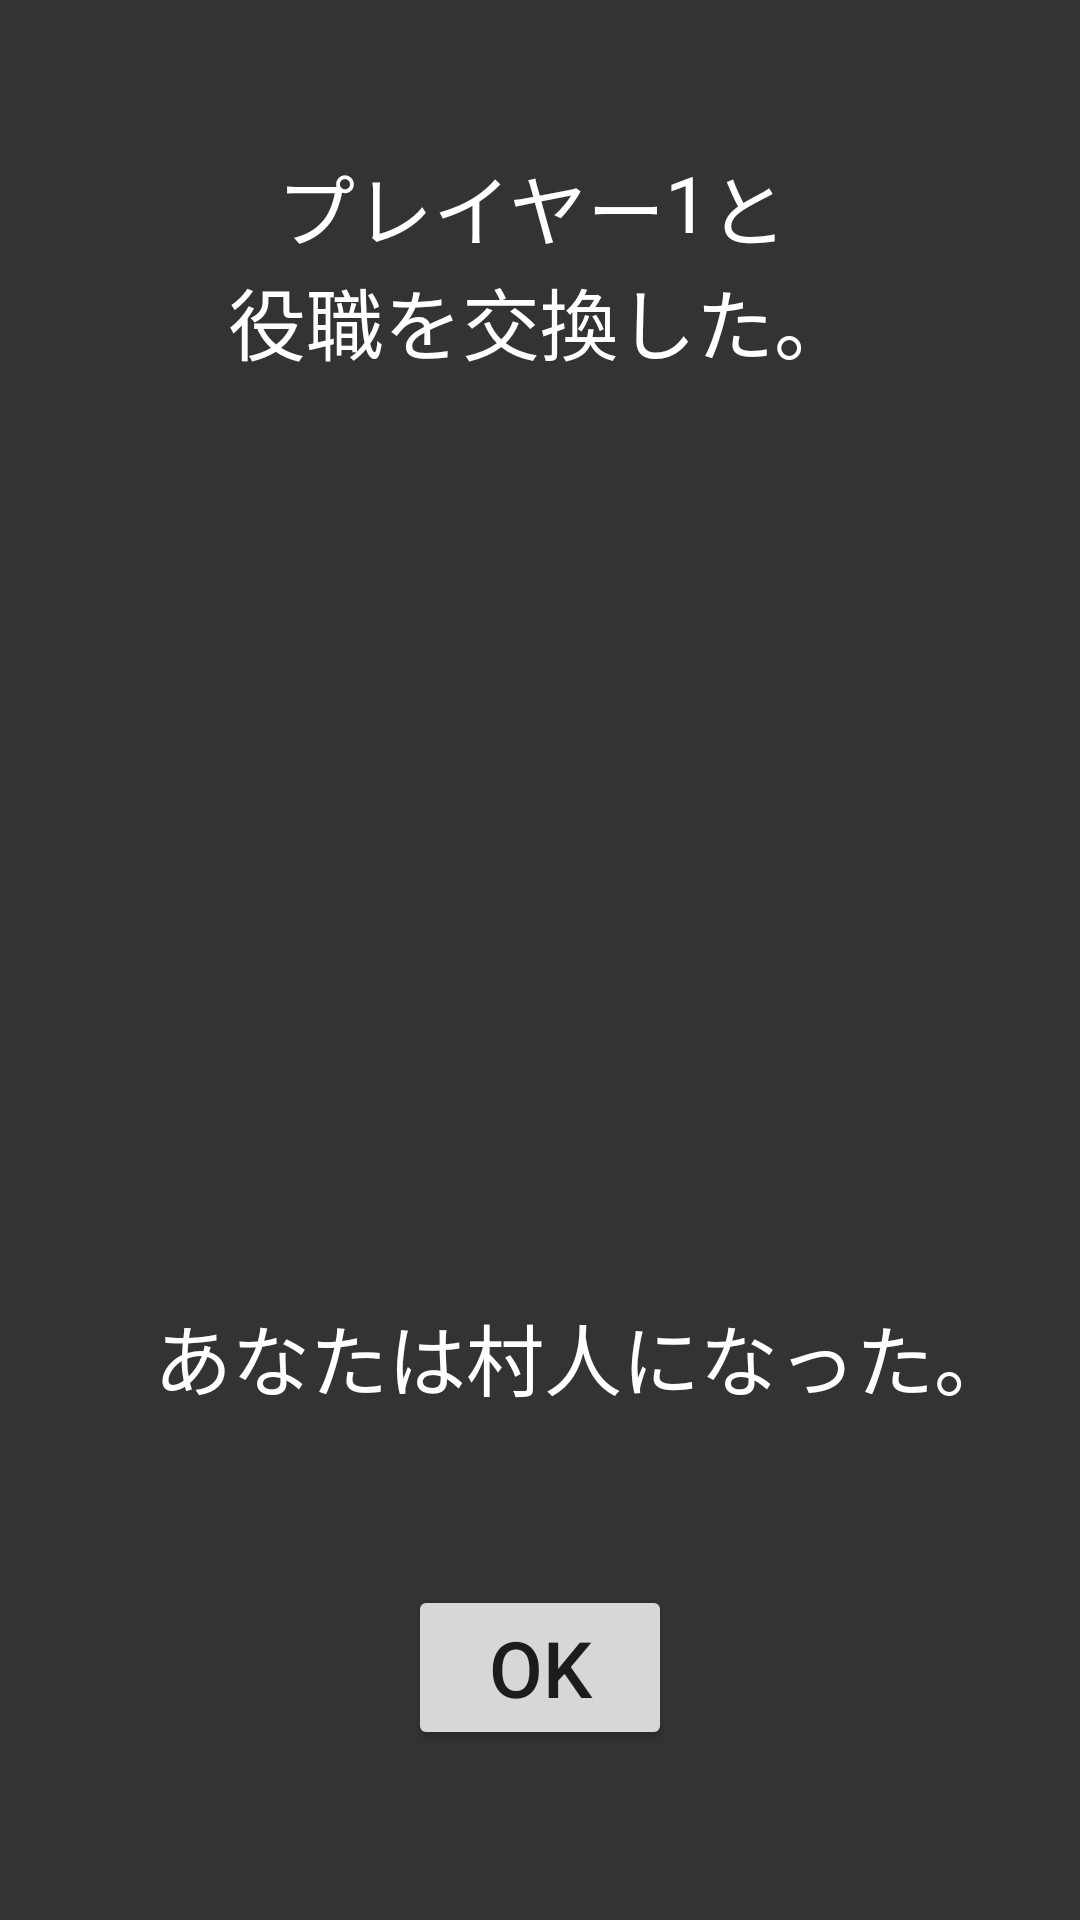

The Android layout XML behind this screen, and the referenced resources:
<!-- AndroidManifest.xml: application theme AppTheme.Launcher -->
<!-- res/layout/activity_werewolf_thief_changed.xml -->
<?xml version="1.0" encoding="utf-8"?>
<androidx.constraintlayout.widget.ConstraintLayout xmlns:android="http://schemas.android.com/apk/res/android"
    xmlns:app="http://schemas.android.com/apk/res-auto"
    xmlns:tools="http://schemas.android.com/tools"
    android:layout_width="match_parent"
    android:layout_height="match_parent"
    android:background="#333333">

    <TextView
        android:id="@+id/chPosition"
        android:layout_width="wrap_content"
        android:layout_height="wrap_content"
        android:text="村人"
        android:textColor="#FFFFFF"
        android:textSize="26sp"
        app:layout_constraintBottom_toBottomOf="parent"
        app:layout_constraintEnd_toStartOf="@+id/chText5"
        app:layout_constraintStart_toEndOf="@+id/chText4"
        app:layout_constraintTop_toTopOf="parent"
        app:layout_constraintVertical_bias="0.72" />

    <TextView
        android:id="@+id/chText"
        android:layout_width="wrap_content"
        android:layout_height="wrap_content"
        android:layout_marginTop="50dp"
        android:text="プレイヤー"
        android:textColor="#FFFFFF"
        android:textSize="26sp"
        app:layout_constraintEnd_toEndOf="parent"
        app:layout_constraintHorizontal_bias="0.4"
        app:layout_constraintStart_toStartOf="parent"
        app:layout_constraintTop_toTopOf="parent" />

    <TextView
        android:id="@+id/chPn"
        android:layout_width="wrap_content"
        android:layout_height="wrap_content"
        android:layout_marginTop="50dp"
        android:text="1"
        android:textColor="#FFFFFF"
        android:textSize="26sp"
        app:layout_constraintStart_toEndOf="@+id/chText"
        app:layout_constraintTop_toTopOf="parent" />

    <TextView
        android:id="@+id/chText2"
        android:layout_width="wrap_content"
        android:layout_height="wrap_content"
        android:layout_marginTop="50dp"
        android:text="と"
        android:textColor="#FFFFFF"
        android:textSize="26sp"
        app:layout_constraintStart_toEndOf="@+id/chPn"
        app:layout_constraintTop_toTopOf="parent" />

    <TextView
        android:id="@+id/chText3"
        android:layout_width="wrap_content"
        android:layout_height="wrap_content"
        android:text="役職を交換した。"
        android:textColor="#FFFFFF"
        android:textSize="26sp"
        app:layout_constraintEnd_toEndOf="parent"
        app:layout_constraintStart_toStartOf="parent"
        app:layout_constraintTop_toBottomOf="@+id/chText" />

    <TextView
        android:id="@+id/chText4"
        android:layout_width="wrap_content"
        android:layout_height="wrap_content"
        android:text="あなたは"
        android:textColor="#FFFFFF"
        android:textSize="26sp"
        app:layout_constraintBottom_toBottomOf="parent"
        app:layout_constraintEnd_toEndOf="parent"
        app:layout_constraintHorizontal_bias="0.2"
        app:layout_constraintStart_toStartOf="parent"
        app:layout_constraintTop_toTopOf="parent"
        app:layout_constraintVertical_bias="0.72" />

    <TextView
        android:id="@+id/chText5"
        android:layout_width="wrap_content"
        android:layout_height="wrap_content"
        android:text="になった。"
        android:textColor="#FFFFFF"
        android:textSize="26sp"
        app:layout_constraintBottom_toBottomOf="parent"
        app:layout_constraintStart_toEndOf="@+id/chPosition"
        app:layout_constraintTop_toTopOf="parent"
        app:layout_constraintVertical_bias="0.72" />

    <Button
        android:id="@+id/changeOK"
        android:layout_width="wrap_content"
        android:layout_height="wrap_content"
        android:text="OK"
        android:textSize="26sp"
        app:layout_constraintBottom_toBottomOf="parent"
        app:layout_constraintEnd_toEndOf="parent"
        app:layout_constraintStart_toStartOf="parent"
        app:layout_constraintTop_toBottomOf="@+id/chPosition"
        app:layout_constraintVertical_bias="0.5" />

    <ImageView
        android:id="@+id/chImage"
        android:layout_width="250dp"
        android:layout_height="250dp"
        android:layout_marginTop="20dp"
        app:layout_constraintEnd_toEndOf="parent"
        app:layout_constraintStart_toStartOf="parent"
        app:layout_constraintTop_toBottomOf="@+id/chText3" />
</androidx.constraintlayout.widget.ConstraintLayout>
<!-- resources referenced by this layout -->
<resources>
  <style name="AppTheme.Launcher">
          <item name="android:windowBackground">@drawable/sprash</item>
      </style>
  <!-- drawable sprash (drawable) -->
  <?xml version="1.0" encoding="utf-8"?>
  <layer-list xmlns:android="http://schemas.android.com/apk/res/android"
      xmlns:app="http://schemas.android.com/apk/res-auto"
      xmlns:tools="http://schemas.android.com/tools"
      android:layout_width="match_parent"
      android:layout_height="match_parent"
      tools:context=".sprash">
      <item android:drawable="@color/colorPrimaryDark" />
  
  
  
  
  
  
  
  
  
  
  
      <item>
          <shape android:shape="rectangle" >
              <solid android:color="#222222" />
          </shape>
      </item>
      <item>
          <bitmap
              android:gravity="center"
              android:src="@drawable/gankyo" />
      </item>
  </layer-list>
  <!-- drawable gankyo: png bitmap (drawable, 16861 bytes) -->
  <!-- not gathered from this repository: default colours our renderer supplied (Android Studio template values) -->
  <color name="colorPrimaryDark">#FF3700B3</color>
</resources>
